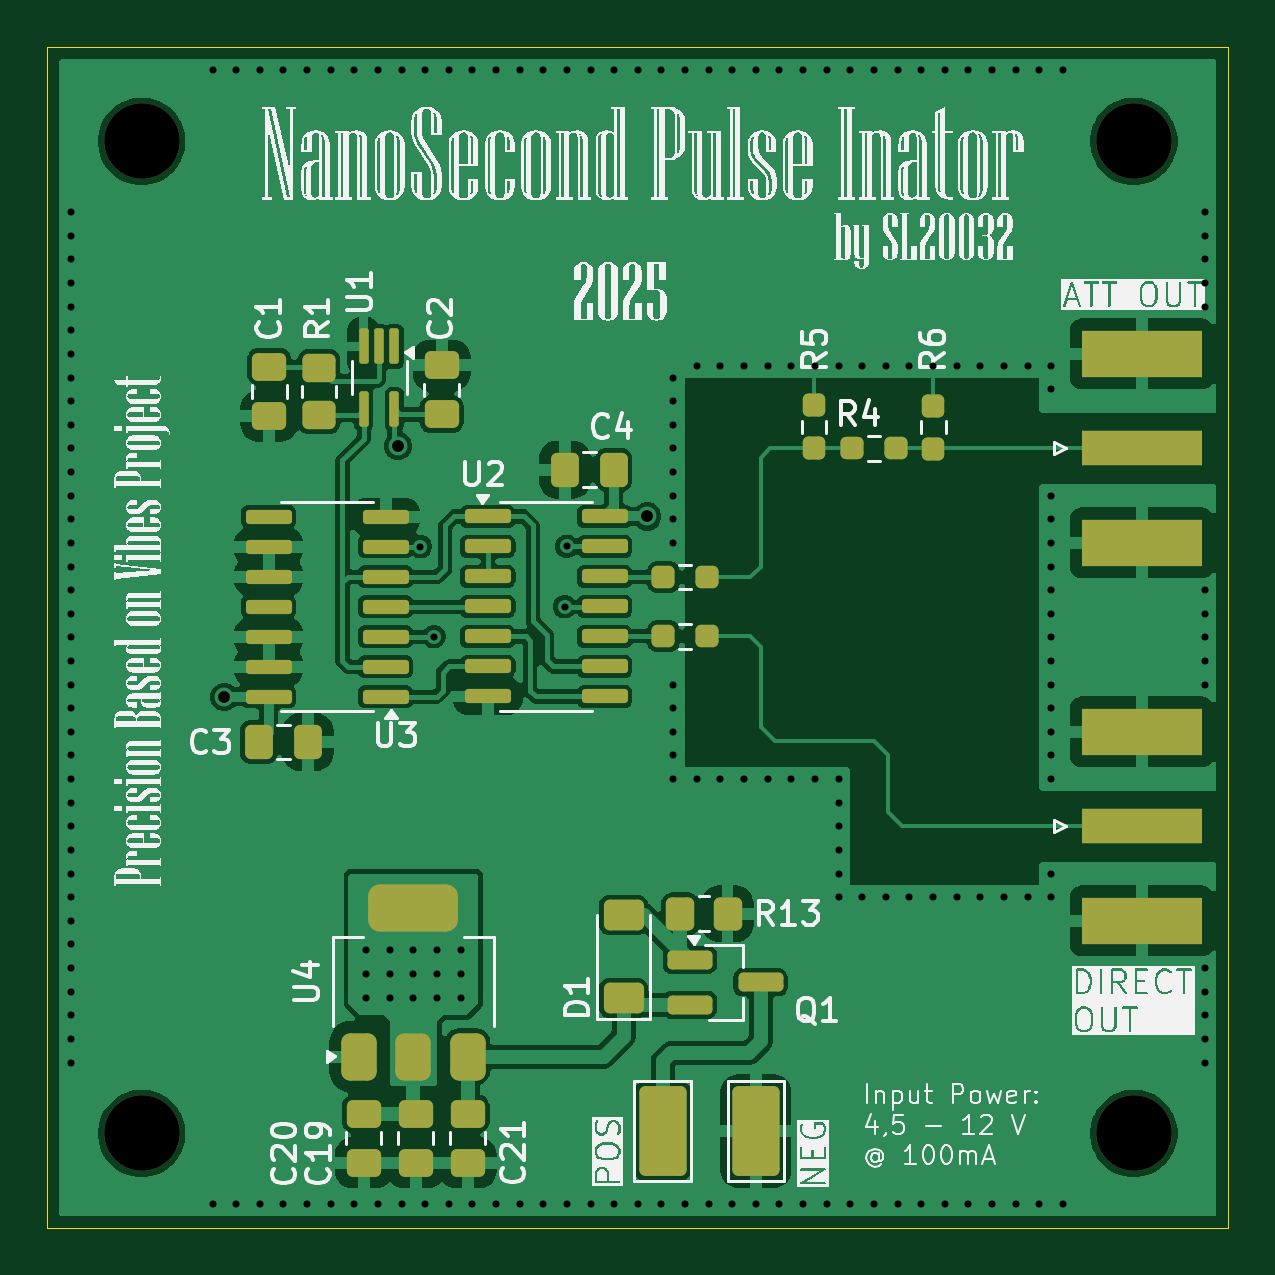
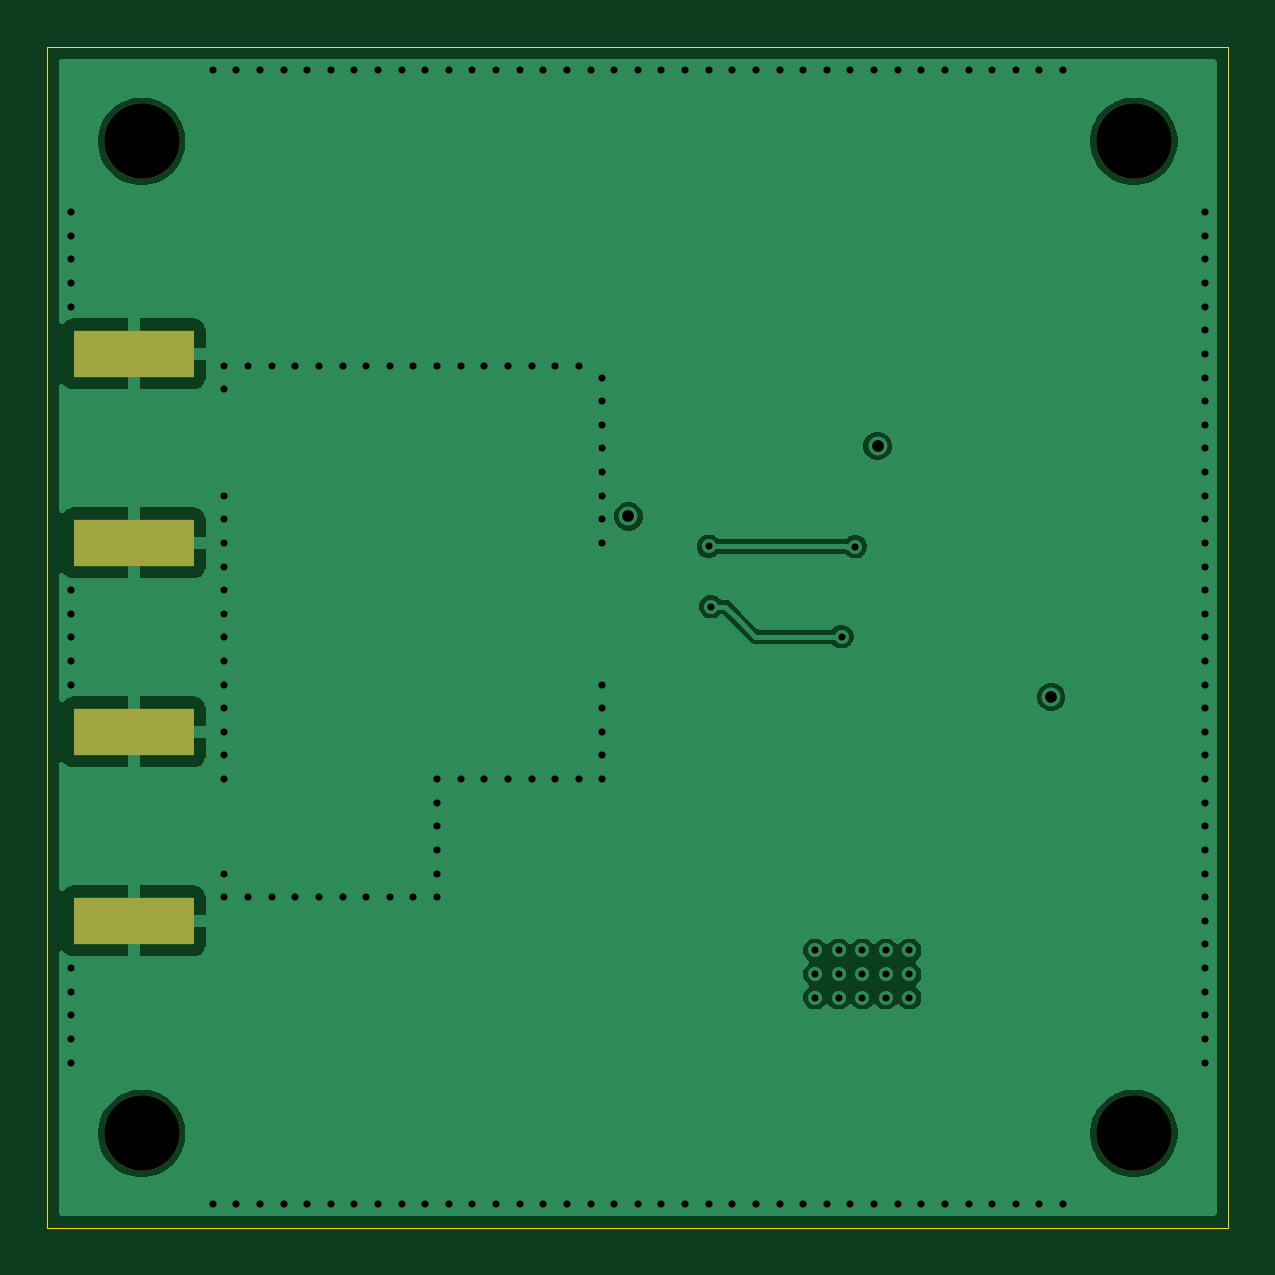
Circuit board: 11 layer files. Board 50.0 x 50.0 mm.
- bottom_copper: NPI-B_Cu.gbl (33968 bytes)
- bottom_mask: NPI-B_Mask.gbs (747 bytes)
- paste: NPI-B_Paste.gbp (615 bytes)
- bottom_silk: NPI-B_Silkscreen.gbo (757 bytes)
- outline: NPI-Edge_Cuts.gm1 (640 bytes)
- top_copper: NPI-F_Cu.gtl (112649 bytes)
- top_mask: NPI-F_Mask.gts (4950 bytes)
- paste: NPI-F_Paste.gtp (4818 bytes)
- top_silk: NPI-F_Silkscreen.gto (148092 bytes)
- drill: NPI-NPTH.drl (383 bytes)
- drill: NPI-PTH.drl (3127 bytes)

=== bottom_copper: NPI-B_Cu.gbl (33968 bytes, source omitted) ===
=== bottom_mask: NPI-B_Mask.gbs ===
G04 #@! TF.GenerationSoftware,KiCad,Pcbnew,9.0.1*
G04 #@! TF.CreationDate,2025-06-27T23:51:54+02:00*
G04 #@! TF.ProjectId,NPI,4e50492e-6b69-4636-9164-5f7063625858,rev?*
G04 #@! TF.SameCoordinates,Original*
G04 #@! TF.FileFunction,Soldermask,Bot*
G04 #@! TF.FilePolarity,Negative*
%FSLAX46Y46*%
G04 Gerber Fmt 4.6, Leading zero omitted, Abs format (unit mm)*
G04 Created by KiCad (PCBNEW 9.0.1) date 2025-06-27 23:51:54*
%MOMM*%
%LPD*%
G01*
G04 APERTURE LIST*
%ADD10R,5.080000X2.000000*%
%ADD11C,3.200000*%
G04 APERTURE END LIST*
D10*
X83337500Y-113000000D03*
X83337500Y-105000000D03*
D11*
X83000000Y-96000000D03*
X83000000Y-138000000D03*
X41000000Y-138000000D03*
X41000000Y-96000000D03*
D10*
X83337500Y-121000000D03*
X83337500Y-129000000D03*
M02*

=== paste: NPI-B_Paste.gbp ===
G04 #@! TF.GenerationSoftware,KiCad,Pcbnew,9.0.1*
G04 #@! TF.CreationDate,2025-06-27T23:51:54+02:00*
G04 #@! TF.ProjectId,NPI,4e50492e-6b69-4636-9164-5f7063625858,rev?*
G04 #@! TF.SameCoordinates,Original*
G04 #@! TF.FileFunction,Paste,Bot*
G04 #@! TF.FilePolarity,Positive*
%FSLAX46Y46*%
G04 Gerber Fmt 4.6, Leading zero omitted, Abs format (unit mm)*
G04 Created by KiCad (PCBNEW 9.0.1) date 2025-06-27 23:51:54*
%MOMM*%
%LPD*%
G01*
G04 APERTURE LIST*
%ADD10R,5.080000X2.000000*%
G04 APERTURE END LIST*
D10*
X83337500Y-113000000D03*
X83337500Y-105000000D03*
X83337500Y-121000000D03*
X83337500Y-129000000D03*
M02*

=== bottom_silk: NPI-B_Silkscreen.gbo ===
G04 #@! TF.GenerationSoftware,KiCad,Pcbnew,9.0.1*
G04 #@! TF.CreationDate,2025-06-27T23:51:54+02:00*
G04 #@! TF.ProjectId,NPI,4e50492e-6b69-4636-9164-5f7063625858,rev?*
G04 #@! TF.SameCoordinates,Original*
G04 #@! TF.FileFunction,Legend,Bot*
G04 #@! TF.FilePolarity,Positive*
%FSLAX46Y46*%
G04 Gerber Fmt 4.6, Leading zero omitted, Abs format (unit mm)*
G04 Created by KiCad (PCBNEW 9.0.1) date 2025-06-27 23:51:54*
%MOMM*%
%LPD*%
G01*
G04 APERTURE LIST*
%ADD10R,5.080000X2.000000*%
%ADD11C,3.200000*%
G04 APERTURE END LIST*
%LPC*%
D10*
X83337500Y-113000000D03*
X83337500Y-105000000D03*
D11*
X83000000Y-96000000D03*
X83000000Y-138000000D03*
X41000000Y-138000000D03*
X41000000Y-96000000D03*
D10*
X83337500Y-121000000D03*
X83337500Y-129000000D03*
%LPD*%
M02*

=== outline: NPI-Edge_Cuts.gm1 ===
G04 #@! TF.GenerationSoftware,KiCad,Pcbnew,9.0.1*
G04 #@! TF.CreationDate,2025-06-27T23:51:54+02:00*
G04 #@! TF.ProjectId,NPI,4e50492e-6b69-4636-9164-5f7063625858,rev?*
G04 #@! TF.SameCoordinates,Original*
G04 #@! TF.FileFunction,Profile,NP*
%FSLAX46Y46*%
G04 Gerber Fmt 4.6, Leading zero omitted, Abs format (unit mm)*
G04 Created by KiCad (PCBNEW 9.0.1) date 2025-06-27 23:51:54*
%MOMM*%
%LPD*%
G01*
G04 APERTURE LIST*
G04 #@! TA.AperFunction,Profile*
%ADD10C,0.050000*%
G04 #@! TD*
G04 APERTURE END LIST*
D10*
X37000000Y-92000000D02*
X87000000Y-92000000D01*
X87000000Y-142000000D01*
X37000000Y-142000000D01*
X37000000Y-92000000D01*
M02*

=== top_copper: NPI-F_Cu.gtl (112649 bytes, source omitted) ===
=== top_mask: NPI-F_Mask.gts ===
G04 #@! TF.GenerationSoftware,KiCad,Pcbnew,9.0.1*
G04 #@! TF.CreationDate,2025-06-27T23:51:54+02:00*
G04 #@! TF.ProjectId,NPI,4e50492e-6b69-4636-9164-5f7063625858,rev?*
G04 #@! TF.SameCoordinates,Original*
G04 #@! TF.FileFunction,Soldermask,Top*
G04 #@! TF.FilePolarity,Negative*
%FSLAX46Y46*%
G04 Gerber Fmt 4.6, Leading zero omitted, Abs format (unit mm)*
G04 Created by KiCad (PCBNEW 9.0.1) date 2025-06-27 23:51:54*
%MOMM*%
%LPD*%
G01*
G04 APERTURE LIST*
G04 Aperture macros list*
%AMRoundRect*
0 Rectangle with rounded corners*
0 $1 Rounding radius*
0 $2 $3 $4 $5 $6 $7 $8 $9 X,Y pos of 4 corners*
0 Add a 4 corners polygon primitive as box body*
4,1,4,$2,$3,$4,$5,$6,$7,$8,$9,$2,$3,0*
0 Add four circle primitives for the rounded corners*
1,1,$1+$1,$2,$3*
1,1,$1+$1,$4,$5*
1,1,$1+$1,$6,$7*
1,1,$1+$1,$8,$9*
0 Add four rect primitives between the rounded corners*
20,1,$1+$1,$2,$3,$4,$5,0*
20,1,$1+$1,$4,$5,$6,$7,0*
20,1,$1+$1,$6,$7,$8,$9,0*
20,1,$1+$1,$8,$9,$2,$3,0*%
G04 Aperture macros list end*
%ADD10RoundRect,0.237500X-0.237500X0.250000X-0.237500X-0.250000X0.237500X-0.250000X0.237500X0.250000X0*%
%ADD11R,5.080000X2.000000*%
%ADD12R,5.080000X1.500000*%
%ADD13C,3.200000*%
%ADD14RoundRect,0.375000X0.375000X-0.625000X0.375000X0.625000X-0.375000X0.625000X-0.375000X-0.625000X0*%
%ADD15RoundRect,0.500000X1.400000X-0.500000X1.400000X0.500000X-1.400000X0.500000X-1.400000X-0.500000X0*%
%ADD16RoundRect,0.150000X0.825000X0.150000X-0.825000X0.150000X-0.825000X-0.150000X0.825000X-0.150000X0*%
%ADD17RoundRect,0.150000X-0.825000X-0.150000X0.825000X-0.150000X0.825000X0.150000X-0.825000X0.150000X0*%
%ADD18RoundRect,0.100000X-0.100000X0.650000X-0.100000X-0.650000X0.100000X-0.650000X0.100000X0.650000X0*%
%ADD19RoundRect,0.250000X0.750000X-1.650000X0.750000X1.650000X-0.750000X1.650000X-0.750000X-1.650000X0*%
%ADD20RoundRect,0.250000X0.350000X0.450000X-0.350000X0.450000X-0.350000X-0.450000X0.350000X-0.450000X0*%
%ADD21RoundRect,0.237500X-0.250000X-0.237500X0.250000X-0.237500X0.250000X0.237500X-0.250000X0.237500X0*%
%ADD22RoundRect,0.250000X-0.450000X0.350000X-0.450000X-0.350000X0.450000X-0.350000X0.450000X0.350000X0*%
%ADD23RoundRect,0.200000X-0.750000X-0.200000X0.750000X-0.200000X0.750000X0.200000X-0.750000X0.200000X0*%
%ADD24RoundRect,0.250000X0.600000X-0.400000X0.600000X0.400000X-0.600000X0.400000X-0.600000X-0.400000X0*%
%ADD25RoundRect,0.250000X-0.475000X0.337500X-0.475000X-0.337500X0.475000X-0.337500X0.475000X0.337500X0*%
%ADD26RoundRect,0.250000X0.337500X0.475000X-0.337500X0.475000X-0.337500X-0.475000X0.337500X-0.475000X0*%
%ADD27RoundRect,0.250000X-0.337500X-0.475000X0.337500X-0.475000X0.337500X0.475000X-0.337500X0.475000X0*%
%ADD28RoundRect,0.250000X0.475000X-0.337500X0.475000X0.337500X-0.475000X0.337500X-0.475000X-0.337500X0*%
G04 APERTURE END LIST*
D10*
X74512500Y-109012500D03*
X74512500Y-107187500D03*
X69462500Y-108987500D03*
X69462500Y-107162500D03*
D11*
X83337500Y-113000000D03*
X83337500Y-105000000D03*
D12*
X83337500Y-109000000D03*
D13*
X83000000Y-96000000D03*
X83000000Y-138000000D03*
X41000000Y-138000000D03*
X41000000Y-96000000D03*
D12*
X83337500Y-125000000D03*
D11*
X83337500Y-121000000D03*
X83337500Y-129000000D03*
D14*
X50200000Y-134750000D03*
X52500000Y-134750000D03*
D15*
X52500000Y-128450000D03*
D14*
X54800000Y-134750000D03*
D16*
X51325000Y-119510000D03*
X51325000Y-118240000D03*
X51325000Y-116970000D03*
X51325000Y-115700000D03*
X51325000Y-114430000D03*
X51325000Y-113160000D03*
X51325000Y-111890000D03*
X46375000Y-111890000D03*
X46375000Y-113160000D03*
X46375000Y-114430000D03*
X46375000Y-115700000D03*
X46375000Y-116970000D03*
X46375000Y-118240000D03*
X46375000Y-119510000D03*
D17*
X55650000Y-111880000D03*
X55650000Y-113150000D03*
X55650000Y-114420000D03*
X55650000Y-115690000D03*
X55650000Y-116960000D03*
X55650000Y-118230000D03*
X55650000Y-119500000D03*
X60600000Y-119500000D03*
X60600000Y-118230000D03*
X60600000Y-116960000D03*
X60600000Y-115690000D03*
X60600000Y-114420000D03*
X60600000Y-113150000D03*
X60600000Y-111880000D03*
D18*
X51700000Y-104685000D03*
X51050000Y-104685000D03*
X50400000Y-104685000D03*
X50400000Y-107345000D03*
X51700000Y-107345000D03*
D19*
X67000000Y-137900000D03*
X63050000Y-137900000D03*
D20*
X65800000Y-128700000D03*
X63800000Y-128700000D03*
D21*
X71087500Y-109000000D03*
X72912500Y-109000000D03*
X63087500Y-116950000D03*
X64912500Y-116950000D03*
X63087500Y-114450000D03*
X64912500Y-114450000D03*
D22*
X48500000Y-105585000D03*
X48500000Y-107585000D03*
D23*
X64200000Y-130650000D03*
X64200000Y-132550000D03*
X67200000Y-131600000D03*
D24*
X61400000Y-132250000D03*
X61400000Y-128750000D03*
D25*
X54800000Y-137162500D03*
X54800000Y-139237500D03*
X50400000Y-137162500D03*
X50400000Y-139237500D03*
X52600000Y-137162500D03*
X52600000Y-139237500D03*
D26*
X60987500Y-109900000D03*
X58912500Y-109900000D03*
D27*
X45962500Y-121430000D03*
X48037500Y-121430000D03*
D28*
X53700000Y-107560000D03*
X53700000Y-105485000D03*
D25*
X46400000Y-105547500D03*
X46400000Y-107622500D03*
M02*

=== paste: NPI-F_Paste.gtp ===
G04 #@! TF.GenerationSoftware,KiCad,Pcbnew,9.0.1*
G04 #@! TF.CreationDate,2025-06-27T23:51:54+02:00*
G04 #@! TF.ProjectId,NPI,4e50492e-6b69-4636-9164-5f7063625858,rev?*
G04 #@! TF.SameCoordinates,Original*
G04 #@! TF.FileFunction,Paste,Top*
G04 #@! TF.FilePolarity,Positive*
%FSLAX46Y46*%
G04 Gerber Fmt 4.6, Leading zero omitted, Abs format (unit mm)*
G04 Created by KiCad (PCBNEW 9.0.1) date 2025-06-27 23:51:54*
%MOMM*%
%LPD*%
G01*
G04 APERTURE LIST*
G04 Aperture macros list*
%AMRoundRect*
0 Rectangle with rounded corners*
0 $1 Rounding radius*
0 $2 $3 $4 $5 $6 $7 $8 $9 X,Y pos of 4 corners*
0 Add a 4 corners polygon primitive as box body*
4,1,4,$2,$3,$4,$5,$6,$7,$8,$9,$2,$3,0*
0 Add four circle primitives for the rounded corners*
1,1,$1+$1,$2,$3*
1,1,$1+$1,$4,$5*
1,1,$1+$1,$6,$7*
1,1,$1+$1,$8,$9*
0 Add four rect primitives between the rounded corners*
20,1,$1+$1,$2,$3,$4,$5,0*
20,1,$1+$1,$4,$5,$6,$7,0*
20,1,$1+$1,$6,$7,$8,$9,0*
20,1,$1+$1,$8,$9,$2,$3,0*%
G04 Aperture macros list end*
%ADD10RoundRect,0.237500X-0.237500X0.250000X-0.237500X-0.250000X0.237500X-0.250000X0.237500X0.250000X0*%
%ADD11R,5.080000X2.000000*%
%ADD12R,5.080000X1.500000*%
%ADD13RoundRect,0.375000X0.375000X-0.625000X0.375000X0.625000X-0.375000X0.625000X-0.375000X-0.625000X0*%
%ADD14RoundRect,0.500000X1.400000X-0.500000X1.400000X0.500000X-1.400000X0.500000X-1.400000X-0.500000X0*%
%ADD15RoundRect,0.150000X0.825000X0.150000X-0.825000X0.150000X-0.825000X-0.150000X0.825000X-0.150000X0*%
%ADD16RoundRect,0.150000X-0.825000X-0.150000X0.825000X-0.150000X0.825000X0.150000X-0.825000X0.150000X0*%
%ADD17RoundRect,0.100000X-0.100000X0.650000X-0.100000X-0.650000X0.100000X-0.650000X0.100000X0.650000X0*%
%ADD18RoundRect,0.250000X0.750000X-1.650000X0.750000X1.650000X-0.750000X1.650000X-0.750000X-1.650000X0*%
%ADD19RoundRect,0.250000X0.350000X0.450000X-0.350000X0.450000X-0.350000X-0.450000X0.350000X-0.450000X0*%
%ADD20RoundRect,0.237500X-0.250000X-0.237500X0.250000X-0.237500X0.250000X0.237500X-0.250000X0.237500X0*%
%ADD21RoundRect,0.250000X-0.450000X0.350000X-0.450000X-0.350000X0.450000X-0.350000X0.450000X0.350000X0*%
%ADD22RoundRect,0.200000X-0.750000X-0.200000X0.750000X-0.200000X0.750000X0.200000X-0.750000X0.200000X0*%
%ADD23RoundRect,0.250000X0.600000X-0.400000X0.600000X0.400000X-0.600000X0.400000X-0.600000X-0.400000X0*%
%ADD24RoundRect,0.250000X-0.475000X0.337500X-0.475000X-0.337500X0.475000X-0.337500X0.475000X0.337500X0*%
%ADD25RoundRect,0.250000X0.337500X0.475000X-0.337500X0.475000X-0.337500X-0.475000X0.337500X-0.475000X0*%
%ADD26RoundRect,0.250000X-0.337500X-0.475000X0.337500X-0.475000X0.337500X0.475000X-0.337500X0.475000X0*%
%ADD27RoundRect,0.250000X0.475000X-0.337500X0.475000X0.337500X-0.475000X0.337500X-0.475000X-0.337500X0*%
G04 APERTURE END LIST*
D10*
X74512500Y-109012500D03*
X74512500Y-107187500D03*
X69462500Y-108987500D03*
X69462500Y-107162500D03*
D11*
X83337500Y-113000000D03*
X83337500Y-105000000D03*
D12*
X83337500Y-109000000D03*
X83337500Y-125000000D03*
D11*
X83337500Y-121000000D03*
X83337500Y-129000000D03*
D13*
X50200000Y-134750000D03*
X52500000Y-134750000D03*
D14*
X52500000Y-128450000D03*
D13*
X54800000Y-134750000D03*
D15*
X51325000Y-119510000D03*
X51325000Y-118240000D03*
X51325000Y-116970000D03*
X51325000Y-115700000D03*
X51325000Y-114430000D03*
X51325000Y-113160000D03*
X51325000Y-111890000D03*
X46375000Y-111890000D03*
X46375000Y-113160000D03*
X46375000Y-114430000D03*
X46375000Y-115700000D03*
X46375000Y-116970000D03*
X46375000Y-118240000D03*
X46375000Y-119510000D03*
D16*
X55650000Y-111880000D03*
X55650000Y-113150000D03*
X55650000Y-114420000D03*
X55650000Y-115690000D03*
X55650000Y-116960000D03*
X55650000Y-118230000D03*
X55650000Y-119500000D03*
X60600000Y-119500000D03*
X60600000Y-118230000D03*
X60600000Y-116960000D03*
X60600000Y-115690000D03*
X60600000Y-114420000D03*
X60600000Y-113150000D03*
X60600000Y-111880000D03*
D17*
X51700000Y-104685000D03*
X51050000Y-104685000D03*
X50400000Y-104685000D03*
X50400000Y-107345000D03*
X51700000Y-107345000D03*
D18*
X67000000Y-137900000D03*
X63050000Y-137900000D03*
D19*
X65800000Y-128700000D03*
X63800000Y-128700000D03*
D20*
X71087500Y-109000000D03*
X72912500Y-109000000D03*
X63087500Y-116950000D03*
X64912500Y-116950000D03*
X63087500Y-114450000D03*
X64912500Y-114450000D03*
D21*
X48500000Y-105585000D03*
X48500000Y-107585000D03*
D22*
X64200000Y-130650000D03*
X64200000Y-132550000D03*
X67200000Y-131600000D03*
D23*
X61400000Y-132250000D03*
X61400000Y-128750000D03*
D24*
X54800000Y-137162500D03*
X54800000Y-139237500D03*
X50400000Y-137162500D03*
X50400000Y-139237500D03*
X52600000Y-137162500D03*
X52600000Y-139237500D03*
D25*
X60987500Y-109900000D03*
X58912500Y-109900000D03*
D26*
X45962500Y-121430000D03*
X48037500Y-121430000D03*
D27*
X53700000Y-107560000D03*
X53700000Y-105485000D03*
D24*
X46400000Y-105547500D03*
X46400000Y-107622500D03*
M02*

=== top_silk: NPI-F_Silkscreen.gto (148092 bytes, source omitted) ===
=== drill: NPI-NPTH.drl ===
M48
; DRILL file {KiCad 9.0.1} date 2025-06-27T23:52:13+0200
; FORMAT={-:-/ absolute / metric / decimal}
; #@! TF.CreationDate,2025-06-27T23:52:13+02:00
; #@! TF.GenerationSoftware,Kicad,Pcbnew,9.0.1
; #@! TF.FileFunction,NonPlated,1,6,NPTH
FMAT,2
METRIC
; #@! TA.AperFunction,NonPlated,NPTH,ComponentDrill
T1C3.200
%
G90
G05
T1
X41.0Y-96.0
X41.0Y-138.0
X83.0Y-96.0
X83.0Y-138.0
M30

=== drill: NPI-PTH.drl ===
M48
; DRILL file {KiCad 9.0.1} date 2025-06-27T23:52:13+0200
; FORMAT={-:-/ absolute / metric / decimal}
; #@! TF.CreationDate,2025-06-27T23:52:13+02:00
; #@! TF.GenerationSoftware,Kicad,Pcbnew,9.0.1
; #@! TF.FileFunction,Plated,1,6,PTH
FMAT,2
METRIC
; #@! TA.AperFunction,Plated,PTH,ViaDrill
T1C0.300
; #@! TA.AperFunction,Plated,PTH,ViaDrill
T2C0.500
%
G90
G05
T1
X38.0Y-99.0
X38.0Y-100.0
X38.0Y-101.0
X38.0Y-102.0
X38.0Y-103.0
X38.0Y-104.0
X38.0Y-105.0
X38.0Y-106.0
X38.0Y-107.0
X38.0Y-108.0
X38.0Y-109.0
X38.0Y-110.0
X38.0Y-111.0
X38.0Y-112.0
X38.0Y-113.0
X38.0Y-114.0
X38.0Y-115.0
X38.0Y-116.0
X38.0Y-117.0
X38.0Y-118.0
X38.0Y-119.0
X38.0Y-120.0
X38.0Y-121.0
X38.0Y-122.0
X38.0Y-123.0
X38.0Y-124.0
X38.0Y-125.0
X38.0Y-126.0
X38.0Y-127.0
X38.0Y-128.0
X38.0Y-129.0
X38.0Y-130.0
X38.0Y-131.0
X38.0Y-132.0
X38.0Y-133.0
X38.0Y-134.0
X38.0Y-135.0
X44.0Y-93.0
X44.0Y-141.0
X45.0Y-93.0
X45.0Y-141.0
X46.0Y-93.0
X46.0Y-141.0
X47.0Y-93.0
X47.0Y-141.0
X48.0Y-93.0
X48.0Y-141.0
X49.0Y-93.0
X49.0Y-141.0
X50.0Y-93.0
X50.0Y-141.0
X50.5Y-130.25
X50.5Y-131.25
X50.5Y-132.25
X51.0Y-93.0
X51.0Y-141.0
X51.5Y-130.25
X51.5Y-131.25
X51.5Y-132.25
X52.0Y-93.0
X52.0Y-141.0
X52.5Y-130.25
X52.5Y-131.25
X52.5Y-132.25
X52.8Y-113.16
X53.0Y-93.0
X53.0Y-141.0
X53.37Y-116.97
X53.5Y-130.25
X53.5Y-131.25
X53.5Y-132.25
X54.0Y-93.0
X54.0Y-141.0
X54.5Y-130.25
X54.5Y-131.25
X54.5Y-132.25
X55.0Y-93.0
X55.0Y-141.0
X56.0Y-93.0
X56.0Y-141.0
X57.0Y-93.0
X57.0Y-141.0
X58.0Y-93.0
X58.0Y-141.0
X58.9Y-115.7
X59.0Y-93.0
X59.0Y-113.15
X59.0Y-141.0
X60.0Y-93.0
X60.0Y-141.0
X61.0Y-93.0
X61.0Y-141.0
X62.0Y-93.0
X62.0Y-141.0
X63.0Y-93.0
X63.0Y-141.0
X63.5Y-106.0
X63.5Y-107.0
X63.5Y-108.0
X63.5Y-109.0
X63.5Y-110.0
X63.5Y-111.0
X63.5Y-112.0
X63.5Y-113.0
X63.5Y-119.0
X63.5Y-120.0
X63.5Y-121.0
X63.5Y-122.0
X63.5Y-123.0
X64.0Y-93.0
X64.0Y-141.0
X64.5Y-105.5
X64.5Y-123.0
X65.0Y-93.0
X65.0Y-141.0
X65.5Y-105.5
X65.5Y-123.0
X66.0Y-93.0
X66.0Y-141.0
X66.5Y-105.5
X66.5Y-123.0
X67.0Y-93.0
X67.0Y-141.0
X67.5Y-105.5
X67.5Y-123.0
X68.0Y-93.0
X68.0Y-141.0
X68.5Y-105.5
X68.5Y-123.0
X69.0Y-93.0
X69.0Y-141.0
X69.5Y-105.5
X69.5Y-123.0
X70.0Y-93.0
X70.0Y-141.0
X70.5Y-105.5
X70.5Y-123.0
X70.5Y-124.0
X70.5Y-125.0
X70.5Y-126.0
X70.5Y-127.0
X70.5Y-128.0
X71.0Y-93.0
X71.0Y-141.0
X71.5Y-105.5
X71.5Y-128.0
X72.0Y-93.0
X72.0Y-141.0
X72.5Y-105.5
X72.5Y-128.0
X73.0Y-93.0
X73.0Y-141.0
X73.5Y-105.5
X73.5Y-128.0
X74.0Y-93.0
X74.0Y-141.0
X74.5Y-105.5
X74.5Y-128.0
X75.0Y-93.0
X75.0Y-141.0
X75.5Y-105.5
X75.5Y-128.0
X76.0Y-93.0
X76.0Y-141.0
X76.5Y-105.5
X76.5Y-128.0
X77.0Y-93.0
X77.0Y-141.0
X77.5Y-105.5
X77.5Y-128.0
X78.0Y-93.0
X78.0Y-141.0
X78.5Y-105.5
X78.5Y-128.0
X79.0Y-93.0
X79.0Y-141.0
X79.5Y-105.5
X79.5Y-106.5
X79.5Y-111.0
X79.5Y-112.0
X79.5Y-113.0
X79.5Y-114.0
X79.5Y-115.0
X79.5Y-116.0
X79.5Y-117.0
X79.5Y-118.0
X79.5Y-119.0
X79.5Y-120.0
X79.5Y-121.0
X79.5Y-122.0
X79.5Y-123.0
X79.5Y-127.0
X79.5Y-128.0
X80.0Y-93.0
X80.0Y-141.0
X86.0Y-99.0
X86.0Y-100.0
X86.0Y-101.0
X86.0Y-102.0
X86.0Y-103.0
X86.0Y-115.0
X86.0Y-116.0
X86.0Y-117.0
X86.0Y-118.0
X86.0Y-119.0
X86.0Y-131.0
X86.0Y-132.0
X86.0Y-133.0
X86.0Y-134.0
X86.0Y-135.0
T2
X44.5Y-119.525
X51.85Y-108.9
X62.4Y-111.875
M30

